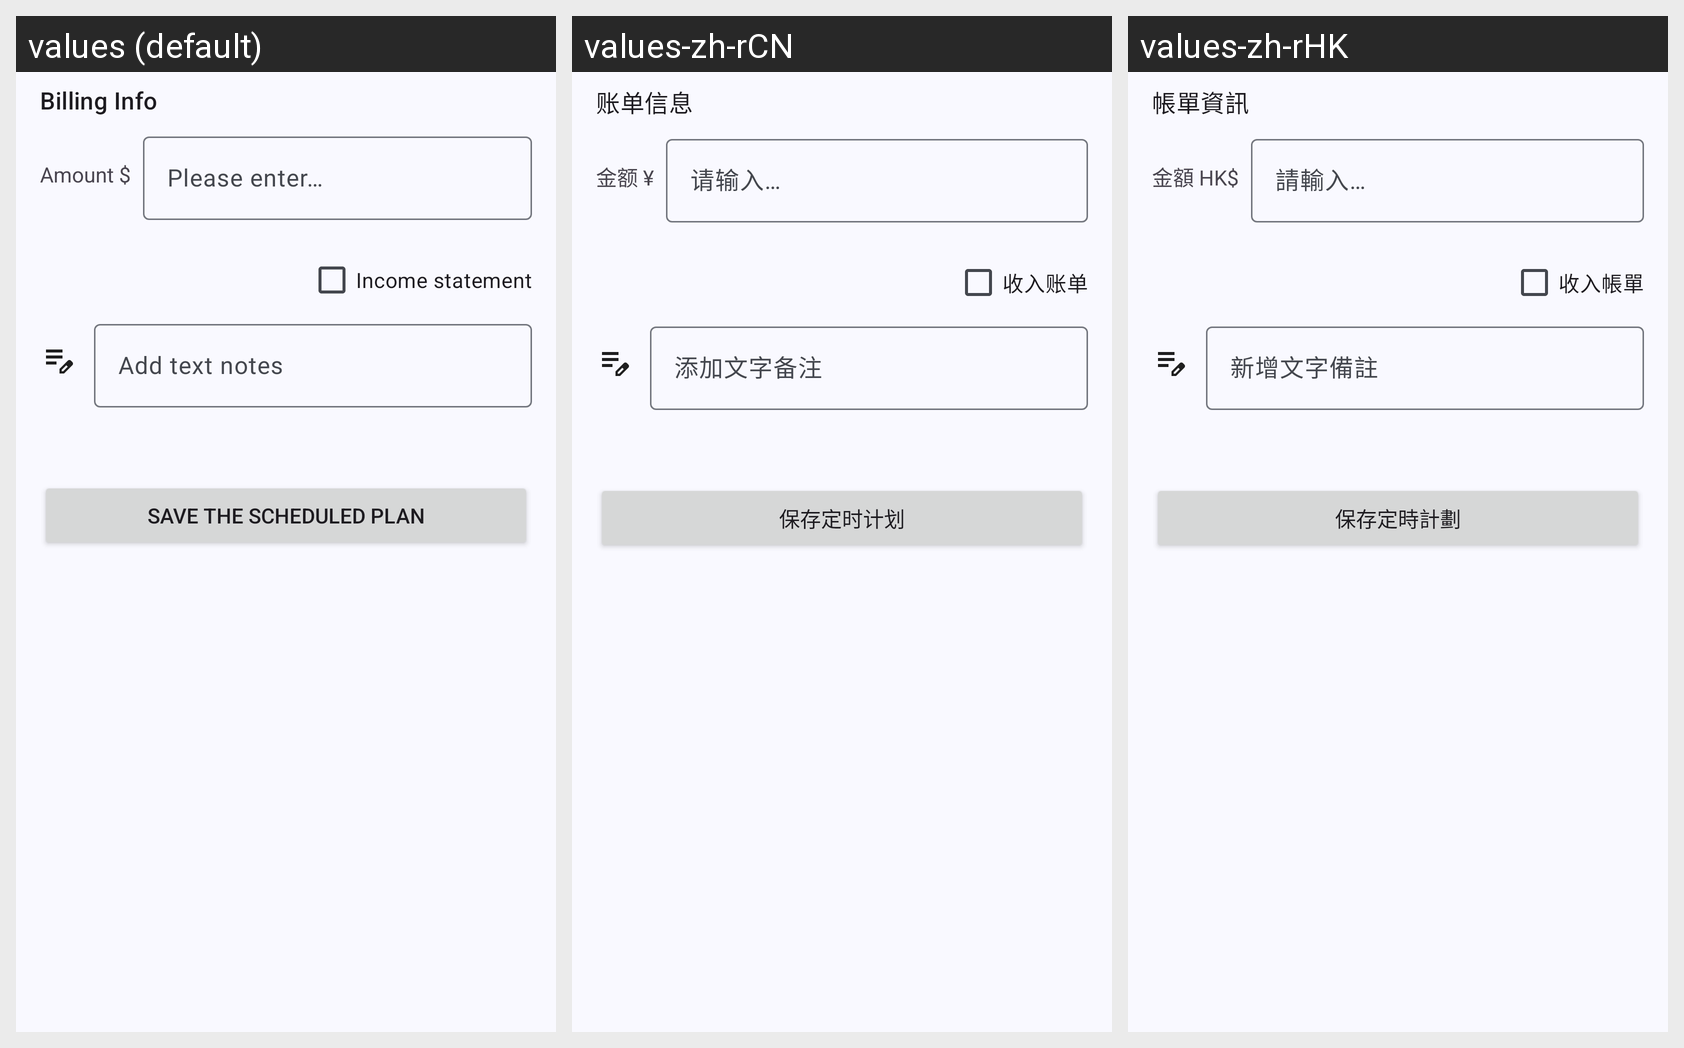

Here is an Android app screen in its default locale and in the app's own translations. Write out the translated-string differences for the strings that appear on this screen.
Android screen res/layout/fragment_schedplan_create_layout.xml rendered under 3 locales, left to right: values (default), values-zh-rCN, values-zh-rHK. Device: Nexus 5 (rendered at 1080×1920; each locale shown at half size, 540×960, under a caption strip naming it); theme Theme.简记.
Strings drawn on this screen, with the default value and each locale's value (text and hints the layout hard-codes, and strings that could not be matched under every locale, appear in the picture but are not listed):

billing_info
  values: Billing Info
  values-zh-rCN: 账单信息
  values-zh-rHK: 帳單資訊

amount
  values: Amount $
  values-zh-rCN: 金额 ¥
  values-zh-rHK: 金額 HK$

placeholder
  values: Please enter…
  values-zh-rCN: 请输入…
  values-zh-rHK: 請輸入…

income_statement
  values: Income statement
  values-zh-rCN: 收入账单
  values-zh-rHK: 收入帳單

add_notes
  values: Add text notes
  values-zh-rCN: 添加文字备注
  values-zh-rHK: 新增文字備註

save_sched_plan
  values: Save the scheduled plan
  values-zh-rCN: 保存定时计划
  values-zh-rHK: 保存定時計劃
